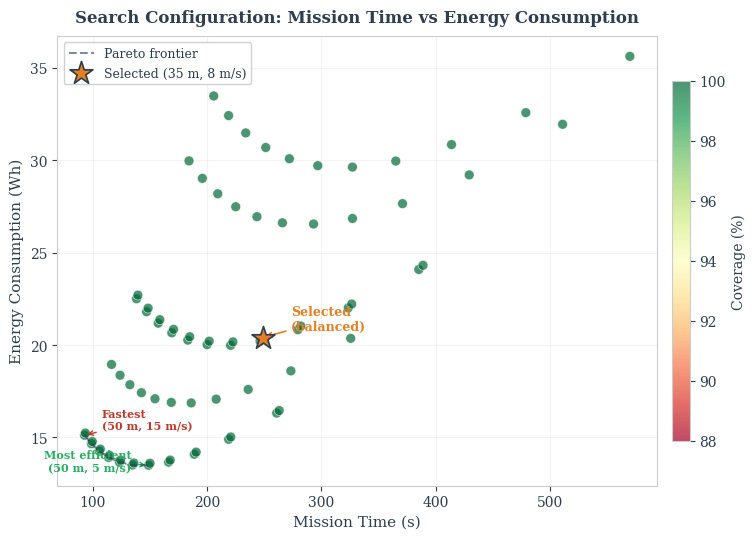
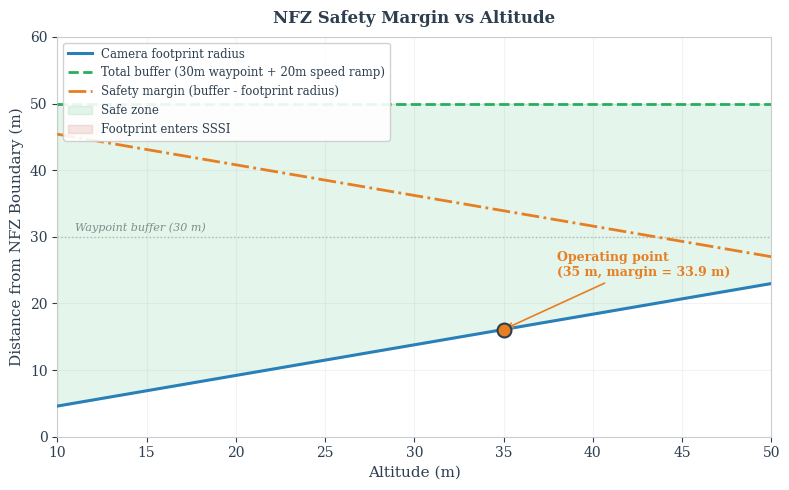
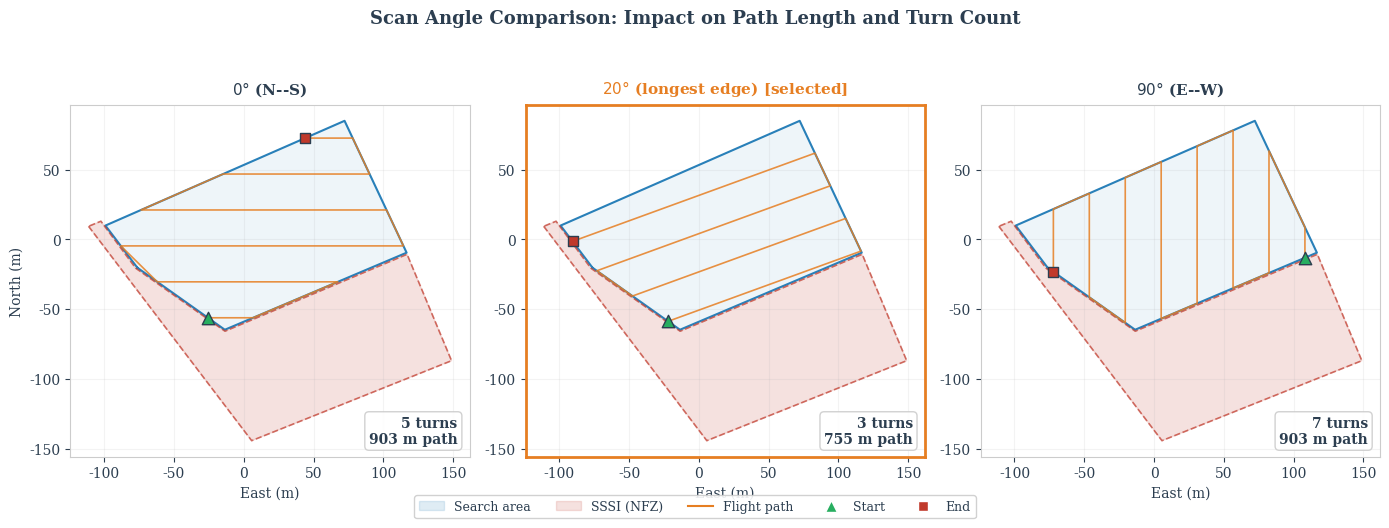
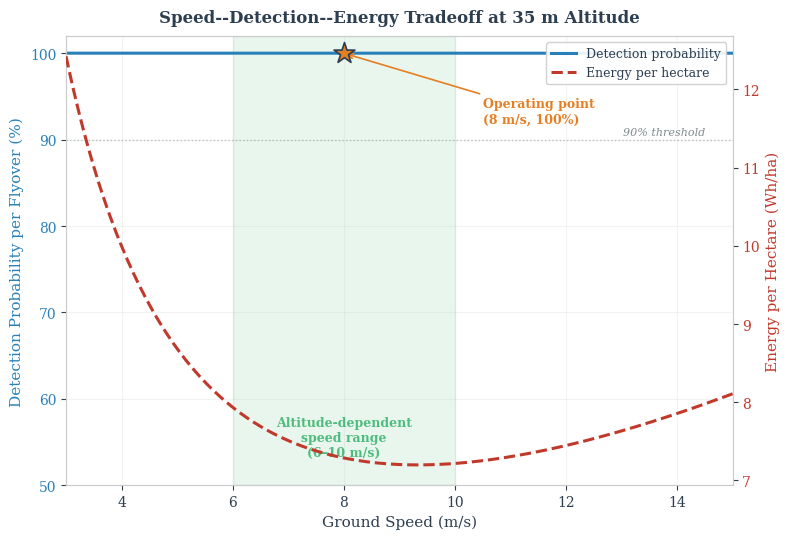

Generate these figures, in order, with matplotlib:
"""Charts: Search path planning optimisation for SAR drone report.

Generates:
  energy_efficiency.pdf       — Pareto frontier: mission time vs energy consumption
  nfz_margin_altitude.pdf     — NFZ safety margin vs altitude
  rotation_comparison.pdf     — 3-panel scan angle comparison (0, 70, 45 degrees)
  speed_detection_energy.pdf  — 3-axis speed/detection/energy tradeoff
"""
import math
import numpy as np
import matplotlib.pyplot as plt
import matplotlib.patches as mpatches
from matplotlib.lines import Line2D

# --- Styling (matches project charts) ---
TEXT_DARK = '#2c3e50'
BLUE = '#2980b9'
ORANGE = '#e67e22'
GREEN = '#27ae60'
RED = '#c0392b'
GREY = '#7f8c8d'
PURPLE = '#8e44ad'
TEAL = '#16a085'

plt.rcParams.update({
    'font.family': 'serif',
    'font.size': 10,
    'axes.labelcolor': TEXT_DARK,
    'text.color': TEXT_DARK,
    'axes.edgecolor': '#cccccc',
    'xtick.color': TEXT_DARK,
    'ytick.color': TEXT_DARK,
})

# --- Sensor & mission parameters (from config.py) ---
SENSOR_WIDTH_MM = 5.02
FOCAL_LENGTH_MM = 5.46
IMAGE_W = 1456
IMAGE_H = 1088

# Search area approximate dimensions (from GPS polygon)
# Polygon bounding box ~ 290m x 130m, area ~ 28,000 m^2
SEARCH_AREA_M2 = 28000.0
POLY_LENGTH_M = 290.0   # longest axis
POLY_WIDTH_M = 130.0     # perpendicular extent

# Drone power model (typical small SAR quadcopter)
HOVER_POWER_W = 180.0       # watts in hover
SPEED_POWER_COEFF = 1.8     # additional W per (m/s)^2 (parasitic drag)
TURN_ENERGY_J = 15.0        # energy per U-turn (decel + accel)

# NFZ parameters (from config.py)
NFZ_WAYPOINT_BUFFER_M = 30.0
NFZ_SLOW_ZONE_M = 20.0


def footprint_width(alt):
    """Camera ground footprint width in metres."""
    return (SENSOR_WIDTH_MM * alt) / FOCAL_LENGTH_MM


def footprint_height(alt):
    """Camera ground footprint height in metres."""
    aspect = IMAGE_H / IMAGE_W
    return footprint_width(alt) * aspect


def swath_width(alt, overlap=0.2):
    """Effective scan strip spacing after overlap."""
    return footprint_width(alt) * (1.0 - overlap)


def num_strips(alt, poly_width=POLY_WIDTH_M, overlap=0.2):
    """Number of parallel scan strips needed."""
    sw = swath_width(alt, overlap)
    return max(1, math.ceil(poly_width / sw))


def path_length(alt, poly_length=POLY_LENGTH_M, poly_width=POLY_WIDTH_M, overlap=0.2):
    """Total path length (scan lines + turns)."""
    n = num_strips(alt, poly_width, overlap)
    scan_dist = n * poly_length
    turn_dist = (n - 1) * swath_width(alt, overlap)  # lateral transition
    return scan_dist + turn_dist


def mission_time(alt, speed, poly_length=POLY_LENGTH_M, poly_width=POLY_WIDTH_M):
    """Mission time in seconds."""
    dist = path_length(alt, poly_length, poly_width)
    n = num_strips(alt, poly_width)
    turn_time = (n - 1) * 3.0  # ~3s per U-turn (decel + rotate + accel)
    return dist / speed + turn_time


def energy_consumption(alt, speed, poly_length=POLY_LENGTH_M, poly_width=POLY_WIDTH_M):
    """Energy in Wh."""
    t = mission_time(alt, speed, poly_length, poly_width)
    power = HOVER_POWER_W + SPEED_POWER_COEFF * speed**2
    n = num_strips(alt, poly_width)
    turn_energy = (n - 1) * TURN_ENERGY_J
    return (power * t + turn_energy) / 3600.0


def coverage_pct(alt, overlap=0.2):
    """Coverage percentage (100% if swath covers width, degrades at very high alt
    where fewer strips may leave gaps at polygon edges)."""
    sw = swath_width(alt, overlap)
    n = num_strips(alt, POLY_WIDTH_M, overlap)
    covered = n * sw
    return min(100.0, (covered / POLY_WIDTH_M) * 100.0)


def detection_prob(speed, alt=35.0):
    """Detection probability per flyover pass (models blur + dwell time).
    At low speed: high prob. At high speed: target crosses FOV too fast + blur."""
    # Dwell time: how long target is in FOV
    fw = footprint_width(alt)
    dwell = fw / np.maximum(speed, 0.1)  # seconds target in view

    # Frames available (4.8 FPS on Pi)
    fps = 4.8
    frames = dwell * fps

    # Detection per frame (blur-dependent)
    t_exp = 1/100  # rolling shutter worst case
    pm = speed * t_exp * FOCAL_LENGTH_MM * IMAGE_W / (SENSOR_WIDTH_MM * alt)
    blur_factor = np.exp(-0.012 * np.maximum(pm - 1.0, 0)**2)
    per_frame = 0.95 * blur_factor

    # P(detect in N frames) = 1 - (1 - p)^N
    p_detect = 1.0 - (1.0 - per_frame)**np.maximum(frames, 1)
    return p_detect * 100.0


# =========================================================================
# Chart 1: Energy efficiency Pareto frontier
# =========================================================================
altitudes_range = np.arange(20, 51, 5)
speeds_range = np.arange(5, 16, 1)

configs = []
for alt in altitudes_range:
    for spd in speeds_range:
        t = mission_time(alt, spd)
        e = energy_consumption(alt, spd)
        c = coverage_pct(alt)
        configs.append((alt, spd, t, e, c))

configs = np.array(configs)
times = configs[:, 2]
energies = configs[:, 3]
coverages = configs[:, 4]

# Pareto frontier (non-dominated in time AND energy)
pareto_mask = np.zeros(len(configs), dtype=bool)
for i in range(len(configs)):
    dominated = False
    for j in range(len(configs)):
        if i != j and times[j] <= times[i] and energies[j] <= energies[i]:
            if times[j] < times[i] or energies[j] < energies[i]:
                dominated = True
                break
    if not dominated:
        pareto_mask[i] = True

pareto_pts = configs[pareto_mask]
pareto_sorted = pareto_pts[np.argsort(pareto_pts[:, 2])]  # sort by time

fig1, ax1 = plt.subplots(figsize=(8, 5.5))

# Color by coverage
norm = plt.Normalize(vmin=88, vmax=100)
cmap = plt.cm.RdYlGn

sc = ax1.scatter(times, energies, c=coverages, cmap=cmap, norm=norm,
                 s=50, alpha=0.7, edgecolors='white', linewidth=0.5, zorder=3)

# Pareto frontier line
ax1.plot(pareto_sorted[:, 2], pareto_sorted[:, 3], color=TEXT_DARK,
         linewidth=1.5, linestyle='--', alpha=0.6, zorder=4, label='Pareto frontier')

# Highlight selected configuration (35m, 8m/s)
sel_t = mission_time(35, 8)
sel_e = energy_consumption(35, 8)
ax1.scatter([sel_t], [sel_e], marker='*', s=300, color=ORANGE, edgecolors=TEXT_DARK,
            linewidth=1.2, zorder=6, label='Selected (35 m, 8 m/s)')

# Label key points
# Fastest
fastest_idx = np.argmin(times)
ax1.annotate('Fastest\n(50 m, 15 m/s)',
             xy=(times[fastest_idx], energies[fastest_idx]),
             xytext=(times[fastest_idx] + 15, energies[fastest_idx] + 0.3),
             fontsize=8, color=RED, fontweight='bold',
             arrowprops=dict(arrowstyle='->', color=RED, lw=1), ha='left')

# Most efficient
efficient_idx = np.argmin(energies)
ax1.annotate('Most efficient\n(50 m, 5 m/s)',
             xy=(times[efficient_idx], energies[efficient_idx]),
             xytext=(times[efficient_idx] - 15, energies[efficient_idx] - 0.3),
             fontsize=8, color=GREEN, fontweight='bold',
             arrowprops=dict(arrowstyle='->', color=GREEN, lw=1), ha='right')

# Selected
ax1.annotate('Selected\n(balanced)',
             xy=(sel_t, sel_e),
             xytext=(sel_t + 25, sel_e + 0.4),
             fontsize=9, color=ORANGE, fontweight='bold',
             arrowprops=dict(arrowstyle='->', color=ORANGE, lw=1.2), ha='left')

cbar = plt.colorbar(sc, ax=ax1, shrink=0.8, pad=0.02)
cbar.set_label('Coverage (%)', fontsize=10)

ax1.set_xlabel('Mission Time (s)', fontsize=11)
ax1.set_ylabel('Energy Consumption (Wh)', fontsize=11)
ax1.set_title('Search Configuration: Mission Time vs Energy Consumption',
              fontsize=12, fontweight='bold', color=TEXT_DARK, pad=10)
ax1.legend(loc='upper left', fontsize=9, framealpha=0.9, edgecolor='#cccccc')
ax1.grid(True, alpha=0.15, zorder=0)

plt.tight_layout()
plt.savefig('energy_efficiency.pdf', bbox_inches='tight', dpi=300)
plt.savefig('energy_efficiency.png', bbox_inches='tight', dpi=200)
print('Saved energy_efficiency.pdf + .png')
plt.close()


# =========================================================================
# Chart 2: NFZ safety margin vs altitude
# =========================================================================
alts_nfz = np.linspace(10, 50, 200)
footprint_radius = footprint_width(alts_nfz) / 2.0

buffer_total = NFZ_WAYPOINT_BUFFER_M + NFZ_SLOW_ZONE_M  # 30 + 20 = 50m
margin = buffer_total - footprint_radius

fig2, ax2 = plt.subplots(figsize=(8, 5))

# Camera footprint radius
ax2.plot(alts_nfz, footprint_radius, color=BLUE, linewidth=2.2,
         label='Camera footprint radius', zorder=3)

# Buffer line
ax2.axhline(y=buffer_total, color=GREEN, linewidth=2, linestyle='--',
            label=f'Total buffer ({NFZ_WAYPOINT_BUFFER_M:.0f}m waypoint + {NFZ_SLOW_ZONE_M:.0f}m speed ramp)',
            zorder=3)

# Margin
ax2.plot(alts_nfz, margin, color=ORANGE, linewidth=2, linestyle='-.',
         label='Safety margin (buffer - footprint radius)', zorder=3)

# Shade safe vs unsafe
ax2.fill_between(alts_nfz, footprint_radius, buffer_total,
                 where=margin > 0, alpha=0.12, color=GREEN, zorder=1,
                 label='Safe zone')
ax2.fill_between(alts_nfz, footprint_radius, buffer_total,
                 where=margin <= 0, alpha=0.12, color=RED, zorder=1,
                 label='Footprint enters SSSI')

# Operating point at 35m
fp_at_35 = footprint_width(35) / 2.0
margin_at_35 = buffer_total - fp_at_35
ax2.scatter([35], [fp_at_35], marker='o', s=100, color=ORANGE,
            edgecolors=TEXT_DARK, linewidth=1.5, zorder=5)
ax2.annotate(f'Operating point\n(35 m, margin = {margin_at_35:.1f} m)',
             xy=(35, fp_at_35), xytext=(38, fp_at_35 + 8),
             fontsize=9, color=ORANGE, fontweight='bold',
             arrowprops=dict(arrowstyle='->', color=ORANGE, lw=1.2),
             ha='left')

# Critical altitude where margin = 0
if np.any(margin <= 0):
    crit_alt = alts_nfz[np.argmin(np.abs(margin))]
    ax2.axvline(x=crit_alt, color=RED, linewidth=1, linestyle=':', alpha=0.6)
    ax2.text(crit_alt + 0.5, 5, f'Critical: {crit_alt:.0f} m',
             fontsize=8, color=RED, rotation=90, va='bottom')

# Waypoint buffer component
ax2.axhline(y=NFZ_WAYPOINT_BUFFER_M, color=GREY, linewidth=1, linestyle=':',
            alpha=0.5)
ax2.text(11, NFZ_WAYPOINT_BUFFER_M + 0.8, f'Waypoint buffer ({NFZ_WAYPOINT_BUFFER_M:.0f} m)',
         fontsize=8, color=GREY, fontstyle='italic')

ax2.set_xlabel('Altitude (m)', fontsize=11)
ax2.set_ylabel('Distance from NFZ Boundary (m)', fontsize=11)
ax2.set_title('NFZ Safety Margin vs Altitude',
              fontsize=12, fontweight='bold', color=TEXT_DARK, pad=10)
ax2.set_xlim(10, 50)
ax2.set_ylim(0, 60)
ax2.legend(loc='upper left', fontsize=8.5, framealpha=0.9, edgecolor='#cccccc')
ax2.grid(True, alpha=0.15, zorder=0)

plt.tight_layout()
plt.savefig('nfz_margin_altitude.pdf', bbox_inches='tight', dpi=300)
plt.savefig('nfz_margin_altitude.png', bbox_inches='tight', dpi=200)
print('Saved nfz_margin_altitude.pdf + .png')
plt.close()


# =========================================================================
# Chart 3: Rotation comparison (3-panel)
# =========================================================================
# Search area polygon (from config.py GPS coords, converted to local metres)
# Use GPS → local offset from centroid
SEARCH_GPS = [
    (51.42326956502679, -2.670948345438704),
    (51.42287025017865, -2.670045428650557),
    (51.42336622593724, -2.668169295906676),
    (51.42421477437771, -2.668809768621569),
    (51.42354069739116, -2.671277780473196),
]

# SSSI polygon (for NFZ display)
SSSI_GPS = [
    (51.42353586816967, -2.671451754138619),
    (51.42215640321154, -2.669768242108598),
    (51.42267105383615, -2.667705438815299),
    (51.42335592245168, -2.668164601092489),
    (51.42286082606338, -2.670043418345824),
    (51.42326667015552, -2.670965419051837),
    (51.42356862274763, -2.671324297543731),
]

# Convert GPS to local metres (relative to centroid)
def gps_to_local(gps_pts):
    """Convert GPS coords to local x,y in metres (origin = centroid)."""
    lats = [p[0] for p in gps_pts]
    lons = [p[1] for p in gps_pts]
    clat = np.mean(lats)
    clon = np.mean(lons)
    m_per_deg_lat = 111320.0
    m_per_deg_lon = 111320.0 * math.cos(math.radians(clat))
    xy = []
    for lat, lon in gps_pts:
        x = (lon - clon) * m_per_deg_lon
        y = (lat - clat) * m_per_deg_lat
        xy.append((x, y))
    return np.array(xy), clat, clon


search_xy, clat, clon = gps_to_local(SEARCH_GPS)

# Also convert SSSI to same coordinate frame
m_per_deg_lat = 111320.0
m_per_deg_lon_val = 111320.0 * math.cos(math.radians(clat))
sssi_xy = np.array([
    ((lon - clon) * m_per_deg_lon_val, (lat - clat) * m_per_deg_lat)
    for lat, lon in SSSI_GPS
])


def generate_lawnmower(polygon_xy, angle_deg, alt=35.0, overlap=0.2):
    """Generate lawnmower waypoints for a polygon at given scan angle."""
    # Rotate polygon to align scan direction with x-axis
    theta = math.radians(-angle_deg)
    cos_t, sin_t = math.cos(theta), math.sin(theta)

    rotated = np.array([(x*cos_t - y*sin_t, x*sin_t + y*cos_t) for x, y in polygon_xy])

    # Bounding box in rotated frame
    x_min, y_min = rotated.min(axis=0)
    x_max, y_max = rotated.max(axis=0)

    # Strip spacing
    sw = swath_width(alt, overlap)

    # Generate scan lines
    strips = []
    y = y_min + sw/3
    while y < y_max - sw/3:
        # Find intersection of scan line with polygon edges
        intersections = []
        n = len(rotated)
        for i in range(n):
            p1 = rotated[i]
            p2 = rotated[(i+1) % n]
            if (p1[1] <= y <= p2[1]) or (p2[1] <= y <= p1[1]):
                if abs(p2[1] - p1[1]) > 1e-10:
                    t = (y - p1[1]) / (p2[1] - p1[1])
                    x_int = p1[0] + t * (p2[0] - p1[0])
                    intersections.append(x_int)
        if len(intersections) >= 2:
            intersections.sort()
            strips.append((intersections[0], y, intersections[-1], y))
        y += sw

    # Zigzag connection and un-rotate
    waypoints = []
    for i, (x1, y1, x2, y2) in enumerate(strips):
        if i % 2 == 0:
            pts = [(x1, y1), (x2, y2)]
        else:
            pts = [(x2, y2), (x1, y1)]
        for rx, ry in pts:
            # Inverse rotate
            ox = rx*cos_t + ry*sin_t
            oy = -rx*sin_t + ry*cos_t
            waypoints.append((ox, oy))

    return waypoints, len(strips)


def path_total_length(waypoints):
    """Total path length from waypoint list."""
    total = 0
    for i in range(1, len(waypoints)):
        dx = waypoints[i][0] - waypoints[i-1][0]
        dy = waypoints[i][1] - waypoints[i-1][1]
        total += math.sqrt(dx*dx + dy*dy)
    return total


angles = [0, 20, 90]
titles = [
    r'$0\degree$ (N--S)',
    r'$20\degree$ (longest edge)',
    r'$90\degree$ (E--W)',
]

fig3, axes3 = plt.subplots(1, 3, figsize=(14, 5))

for idx, (angle, title) in enumerate(zip(angles, titles)):
    ax = axes3[idx]
    wps, n_strips = generate_lawnmower(search_xy, angle)
    total_len = path_total_length(wps)
    n_turns = max(0, n_strips - 1)

    # Draw search polygon
    poly_closed = np.vstack([search_xy, search_xy[0:1]])
    ax.fill(poly_closed[:, 0], poly_closed[:, 1], alpha=0.08, color=BLUE)
    ax.plot(poly_closed[:, 0], poly_closed[:, 1], color=BLUE, linewidth=1.5,
            zorder=3)

    # Draw SSSI polygon
    sssi_closed = np.vstack([sssi_xy, sssi_xy[0:1]])
    ax.fill(sssi_closed[:, 0], sssi_closed[:, 1], alpha=0.15, color=RED)
    ax.plot(sssi_closed[:, 0], sssi_closed[:, 1], color=RED, linewidth=1.2,
            linestyle='--', zorder=3, alpha=0.7)

    # Draw path
    if len(wps) >= 2:
        wpx = [w[0] for w in wps]
        wpy = [w[1] for w in wps]
        ax.plot(wpx, wpy, color=ORANGE, linewidth=1.2, alpha=0.85, zorder=4)

        # Start/end markers
        ax.scatter([wpx[0]], [wpy[0]], marker='^', s=80, color=GREEN,
                   edgecolors=TEXT_DARK, linewidth=1, zorder=5, label='Start')
        ax.scatter([wpx[-1]], [wpy[-1]], marker='s', s=60, color=RED,
                   edgecolors=TEXT_DARK, linewidth=1, zorder=5, label='End')

    # Annotations
    info_text = f'{n_turns} turns\n{total_len:.0f} m path'
    ax.text(0.97, 0.03, info_text, transform=ax.transAxes,
            fontsize=10, fontweight='bold', color=TEXT_DARK,
            ha='right', va='bottom',
            bbox=dict(boxstyle='round,pad=0.3', facecolor='white',
                      edgecolor='#cccccc', alpha=0.9))

    # Highlight if this is the selected one
    if angle == 20:
        ax.set_title(title + ' [selected]', fontsize=11, fontweight='bold',
                     color=ORANGE, pad=8)
        for spine in ax.spines.values():
            spine.set_edgecolor(ORANGE)
            spine.set_linewidth(2)
    else:
        ax.set_title(title, fontsize=11, fontweight='bold', color=TEXT_DARK, pad=8)

    ax.set_aspect('equal')
    ax.grid(True, alpha=0.15, zorder=0)
    ax.set_xlabel('East (m)', fontsize=10)
    if idx == 0:
        ax.set_ylabel('North (m)', fontsize=10)

# Shared legend
handles = [
    mpatches.Patch(facecolor=BLUE, alpha=0.15, edgecolor=BLUE, label='Search area'),
    mpatches.Patch(facecolor=RED, alpha=0.15, edgecolor=RED, label='SSSI (NFZ)'),
    Line2D([0], [0], color=ORANGE, linewidth=1.5, label='Flight path'),
    Line2D([0], [0], marker='^', color='w', markerfacecolor=GREEN,
           markersize=8, label='Start'),
    Line2D([0], [0], marker='s', color='w', markerfacecolor=RED,
           markersize=7, label='End'),
]
fig3.legend(handles=handles, loc='lower center', ncol=5, fontsize=9,
            framealpha=0.9, edgecolor='#cccccc', bbox_to_anchor=(0.5, -0.02))

fig3.suptitle('Scan Angle Comparison: Impact on Path Length and Turn Count',
              fontsize=13, fontweight='bold', color=TEXT_DARK, y=1.01)

plt.tight_layout()
plt.savefig('rotation_comparison.pdf', bbox_inches='tight', dpi=300)
plt.savefig('rotation_comparison.png', bbox_inches='tight', dpi=200)
print('Saved rotation_comparison.pdf + .png')
plt.close()


# =========================================================================
# Chart 4: Speed vs detection probability vs energy per area
# =========================================================================
speeds_sweep = np.linspace(3, 15, 200)

det_prob = detection_prob(speeds_sweep, alt=35.0)

# Energy per unit area (Wh/m^2) — energy for full mission / search area
energy_per_area = np.array([
    energy_consumption(35, s) / SEARCH_AREA_M2 * 1e4  # scale to Wh per hectare
    for s in speeds_sweep
])

fig4, ax4a = plt.subplots(figsize=(8, 5.5))

# Left axis: detection probability
color_det = BLUE
ax4a.plot(speeds_sweep, det_prob, color=color_det, linewidth=2.2,
          label='Detection probability', zorder=3)
ax4a.set_xlabel('Ground Speed (m/s)', fontsize=11)
ax4a.set_ylabel('Detection Probability per Flyover (%)', fontsize=11,
                color=color_det)
ax4a.tick_params(axis='y', labelcolor=color_det)
ax4a.set_ylim(50, 102)

# Right axis: energy per area
ax4b = ax4a.twinx()
color_eng = RED
ax4b.plot(speeds_sweep, energy_per_area, color=color_eng, linewidth=2.2,
          linestyle='--', label='Energy per hectare', zorder=3)
ax4b.set_ylabel('Energy per Hectare (Wh/ha)', fontsize=11, color=color_eng)
ax4b.tick_params(axis='y', labelcolor=color_eng)

# Altitude-dependent speed range (6-10 m/s at 20-50m)
ax4a.axvspan(6, 10, alpha=0.10, color=GREEN, zorder=1)
ax4a.text(8, 53, 'Altitude-dependent\nspeed range\n(6\u201310 m/s)',
          fontsize=9, color=GREEN, ha='center', va='bottom',
          fontweight='bold', alpha=0.8)

# Sweet spot marker
sweet_speed = 8.0
sweet_det = detection_prob(sweet_speed, 35.0)
sweet_eng = energy_consumption(35, sweet_speed) / SEARCH_AREA_M2 * 1e4
ax4a.scatter([sweet_speed], [sweet_det], marker='*', s=250, color=ORANGE,
             edgecolors=TEXT_DARK, linewidth=1.2, zorder=6)
ax4a.annotate(f'Operating point\n({sweet_speed:.0f} m/s, {sweet_det:.0f}%)',
              xy=(sweet_speed, sweet_det),
              xytext=(sweet_speed + 2.5, sweet_det - 8),
              fontsize=9, color=ORANGE, fontweight='bold',
              arrowprops=dict(arrowstyle='->', color=ORANGE, lw=1.2),
              ha='left')

# Threshold lines
ax4a.axhline(y=90, color=GREY, linewidth=1, linestyle=':', alpha=0.5)
ax4a.text(14.5, 90.5, '90% threshold', fontsize=8, color=GREY,
          ha='right', fontstyle='italic')

# Combined legend
lines_a, labels_a = ax4a.get_legend_handles_labels()
lines_b, labels_b = ax4b.get_legend_handles_labels()
ax4a.legend(lines_a + lines_b, labels_a + labels_b,
            loc='upper right', fontsize=9, framealpha=0.9, edgecolor='#cccccc')

ax4a.set_title('Speed--Detection--Energy Tradeoff at 35 m Altitude',
               fontsize=12, fontweight='bold', color=TEXT_DARK, pad=10)
ax4a.set_xlim(3, 15)
ax4a.grid(True, alpha=0.15, zorder=0)

plt.tight_layout()
plt.savefig('speed_detection_energy.pdf', bbox_inches='tight', dpi=300)
plt.savefig('speed_detection_energy.png', bbox_inches='tight', dpi=200)
print('Saved speed_detection_energy.pdf + .png')
plt.close()

print('\nAll 4 path planning charts generated.')
